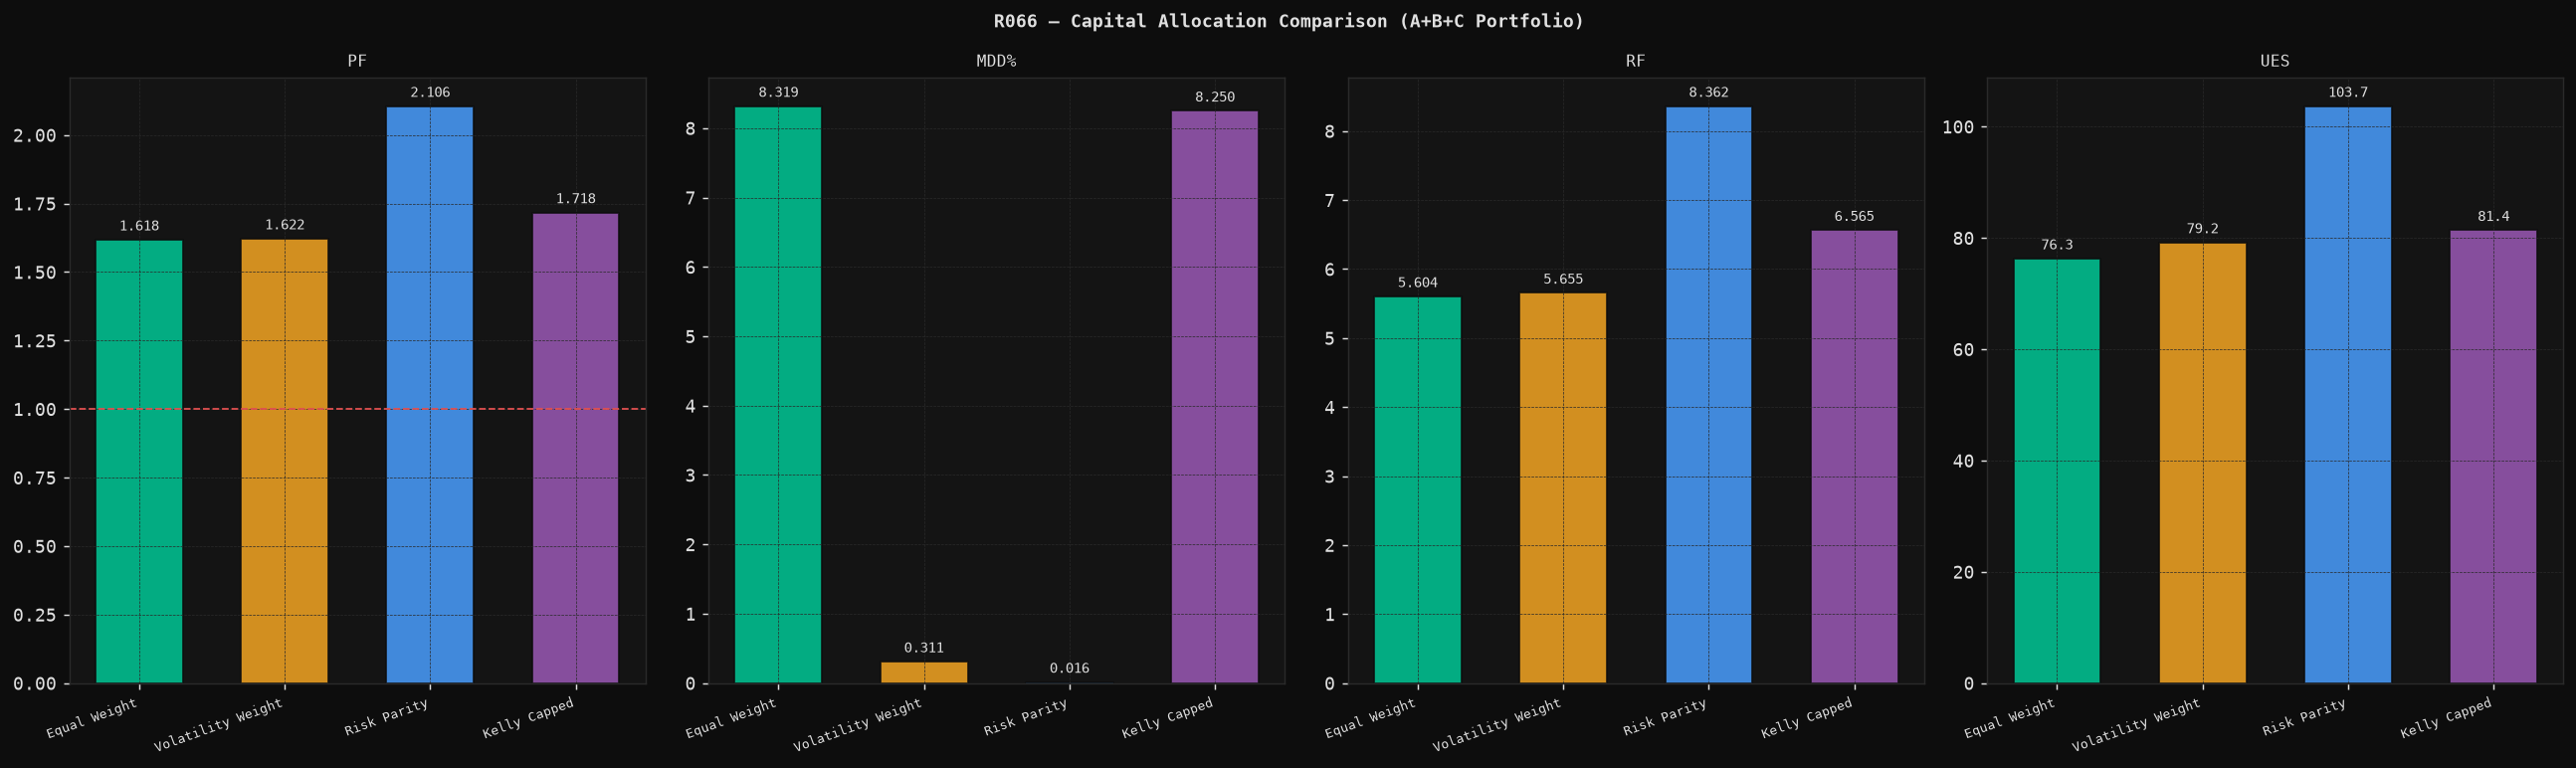

The table this chart was drawn from, first rows:
label, w_A, w_B, w_C, pf, wr, mdd, rf, ues, boot_p5, boot_p50
Equal Weight (33/33/33), 0.3333, 0.3333, 0.3333, 1.618, 0.4473, -0.0832, 5.604, 76.3, 1.444, 1.618
Volatility Weight (0.01/0.99/0.01), 0.0068, 0.9866, 0.0066, 1.623, 0.4473, -0.0031, 5.655, 79.2, 1.447, 1.623
Risk Parity (0.00/1.00/0.00), 0.0012, 0.9985, 0.0002, 2.106, 0.4473, -0.0002, 8.363, 103.7, 1.777, 2.107
Kelly Capped (0.64/0.00/0.36), 0.6398, 0.0, 0.3602, 1.718, 0.4473, -0.0825, 6.565, 81.4, 1.52, 1.72
